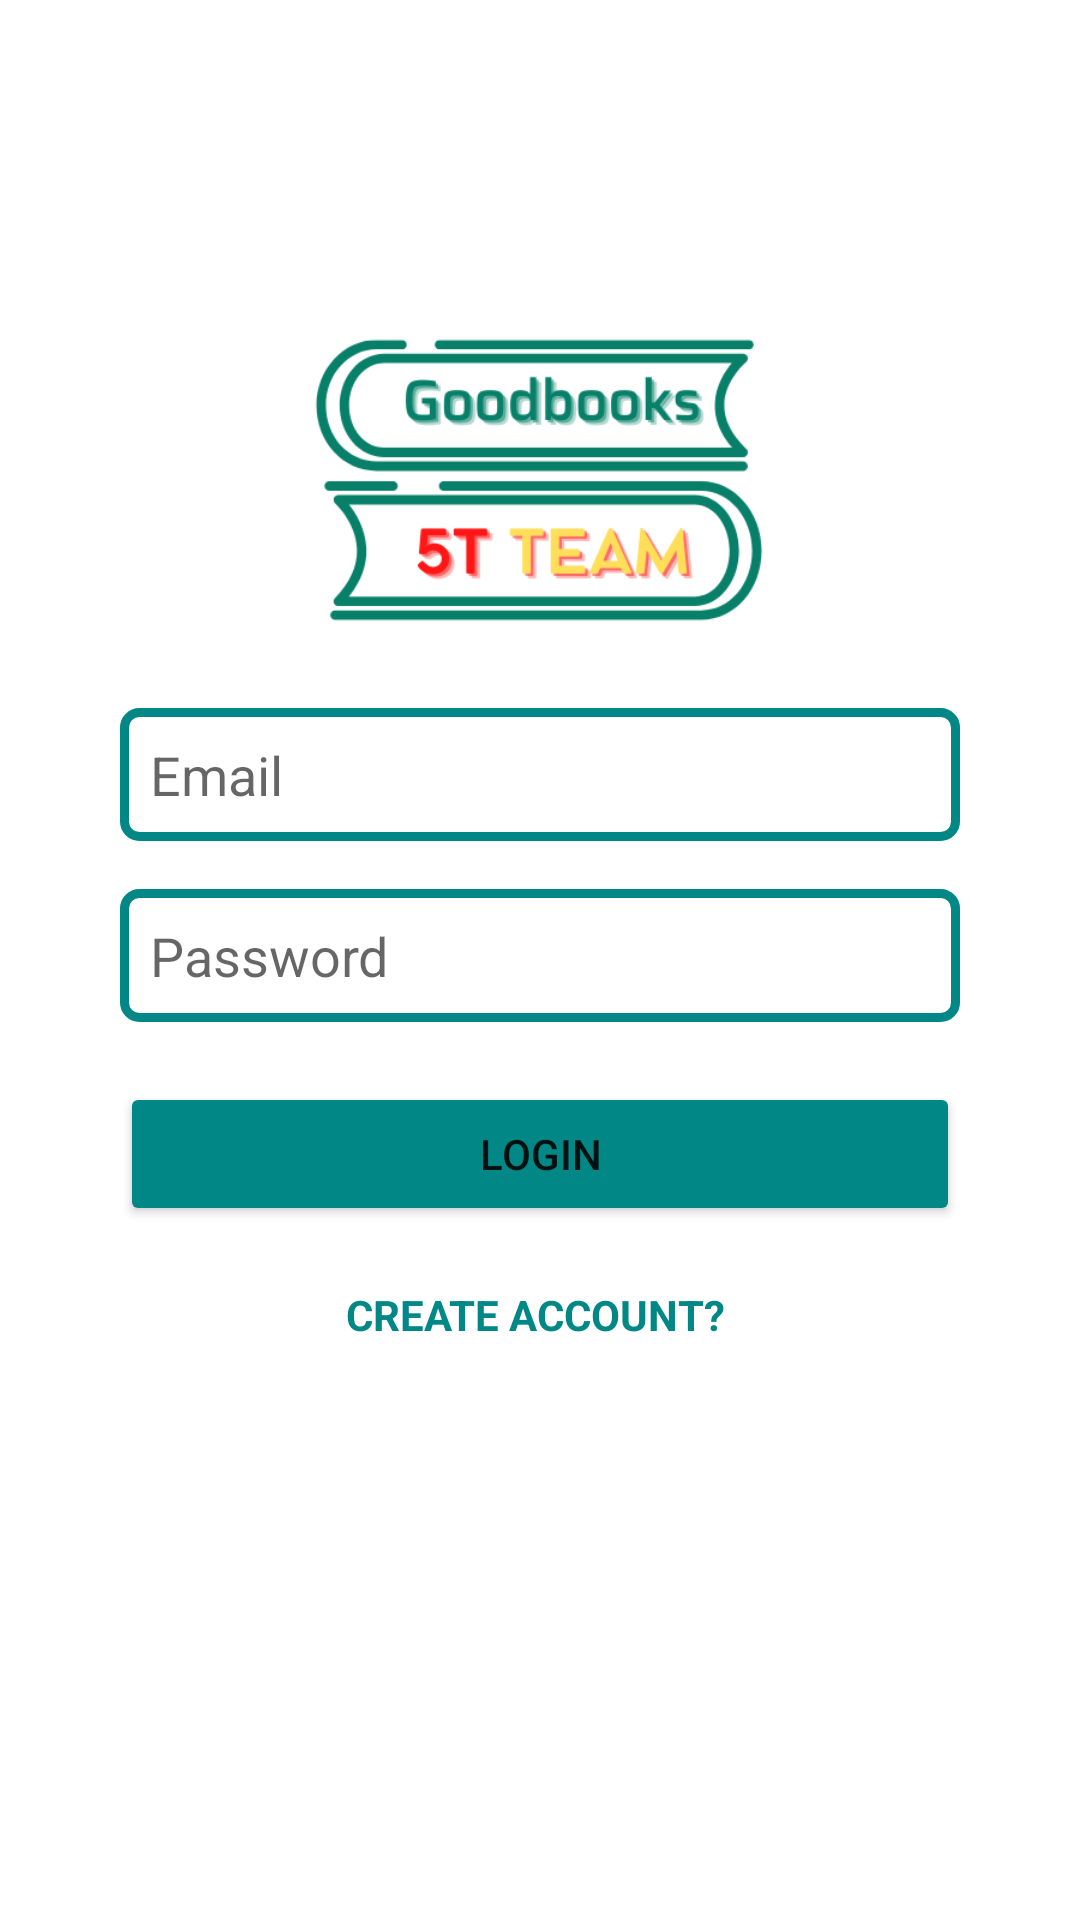

The Android layout XML behind this screen, and the referenced resources:
<!-- AndroidManifest.xml: application theme Theme.GoodBooks -->
<!-- res/layout/activity_login.xml -->
<?xml version="1.0" encoding="utf-8"?>
<androidx.constraintlayout.widget.ConstraintLayout xmlns:android="http://schemas.android.com/apk/res/android"
    xmlns:app="http://schemas.android.com/apk/res-auto"
    xmlns:tools="http://schemas.android.com/tools"
    android:layout_width="match_parent"
    android:layout_height="match_parent"
    tools:context=".LoginActivity">

    <EditText
        android:id="@+id/edit_text_email"
        android:layout_width="0dp"
        android:layout_height="wrap_content"
        android:layout_marginHorizontal="40dp"
        android:layout_marginTop="236dp"
        android:background="@drawable/round_edittext"
        android:hint="Email"
        android:inputType="textEmailAddress"
        android:padding="10dp"
        app:layout_constraintEnd_toEndOf="parent"
        app:layout_constraintStart_toStartOf="parent"
        app:layout_constraintTop_toTopOf="parent"
        />

    <EditText
        android:id="@+id/edit_text_password"
        android:layout_width="0dp"
        android:layout_height="wrap_content"
        android:layout_marginHorizontal="40dp"
        android:layout_marginTop="16dp"
        android:background="@drawable/round_edittext"
        android:hint="Password"
        android:inputType="textPassword"
        android:padding="10dp"
        app:layout_constraintEnd_toEndOf="parent"
        app:layout_constraintStart_toStartOf="parent"
        app:layout_constraintTop_toBottomOf="@id/edit_text_email" />

    <Button
        android:id="@+id/button_login"
        android:layout_width="match_parent"
        android:layout_height="wrap_content"
        android:layout_marginHorizontal="40dp"
        android:layout_marginTop="20dp"
        android:backgroundTint="@color/teal_700"
        android:text="LOGIN"
        android:padding="10dp"
        app:layout_constraintEnd_toEndOf="parent"
        app:layout_constraintStart_toStartOf="parent"
        app:layout_constraintTop_toBottomOf="@id/edit_text_password" />

    <TextView
        android:id="@+id/text_view_ask_user"
        android:layout_width="wrap_content"
        android:layout_height="wrap_content"
        android:layout_marginTop="20dp"
        android:text="CREATE ACCOUNT? "
        android:textColor="@color/teal_700"
        android:textStyle="bold"
        app:layout_constraintEnd_toEndOf="parent"
        app:layout_constraintStart_toStartOf="parent"
        app:layout_constraintTop_toBottomOf="@id/button_login" />

    <ImageView
        android:id="@+id/imageView3"
        android:layout_width="200dp"
        android:layout_height="200dp"
        android:layout_marginTop="60dp"
        app:layout_constraintEnd_toEndOf="parent"
        app:layout_constraintHorizontal_bias="0.498"
        app:layout_constraintStart_toStartOf="parent"
        app:layout_constraintTop_toTopOf="parent"
        app:srcCompat="@drawable/goodbooks" />

</androidx.constraintlayout.widget.ConstraintLayout>
<!-- resources referenced by this layout -->
<resources>
  <color name="teal_700">#FF018786</color>
  <!-- drawable goodbooks: jpg bitmap (drawable, 30777 bytes) -->
  <!-- drawable round_edittext (drawable) -->
  <?xml version="1.0" encoding="utf-8"?>
  <shape xmlns:android="http://schemas.android.com/apk/res/android" >
  
      <solid android:color="@color/white" />
  
      <stroke
          android:width="3dp"
          android:color="@color/teal_700"/>
      <corners android:radius="5dp" />
  </shape>
  <style name="Theme.GoodBooks" parent="Theme.MaterialComponents.DayNight.DarkActionBar">
          
          <item name="colorPrimary">@color/purple_500</item>
          <item name="colorPrimaryVariant">@color/purple_700</item>
          <item name="colorOnPrimary">@color/white</item>
          
          <item name="colorSecondary">@color/teal_200</item>
          <item name="colorSecondaryVariant">@color/teal_700</item>
          <item name="colorOnSecondary">@color/black</item>
          
          <item name="android:statusBarColor" tools:targetApi="l">?attr/colorPrimaryVariant</item>
          
      </style>
  <color name="white">#FFFFFFFF</color>
  <color name="purple_500">#FF6200EE</color>
  <color name="purple_700">#FF3700B3</color>
  <color name="teal_200">#FF03DAC5</color>
  <color name="black">#FF000000</color>
</resources>
